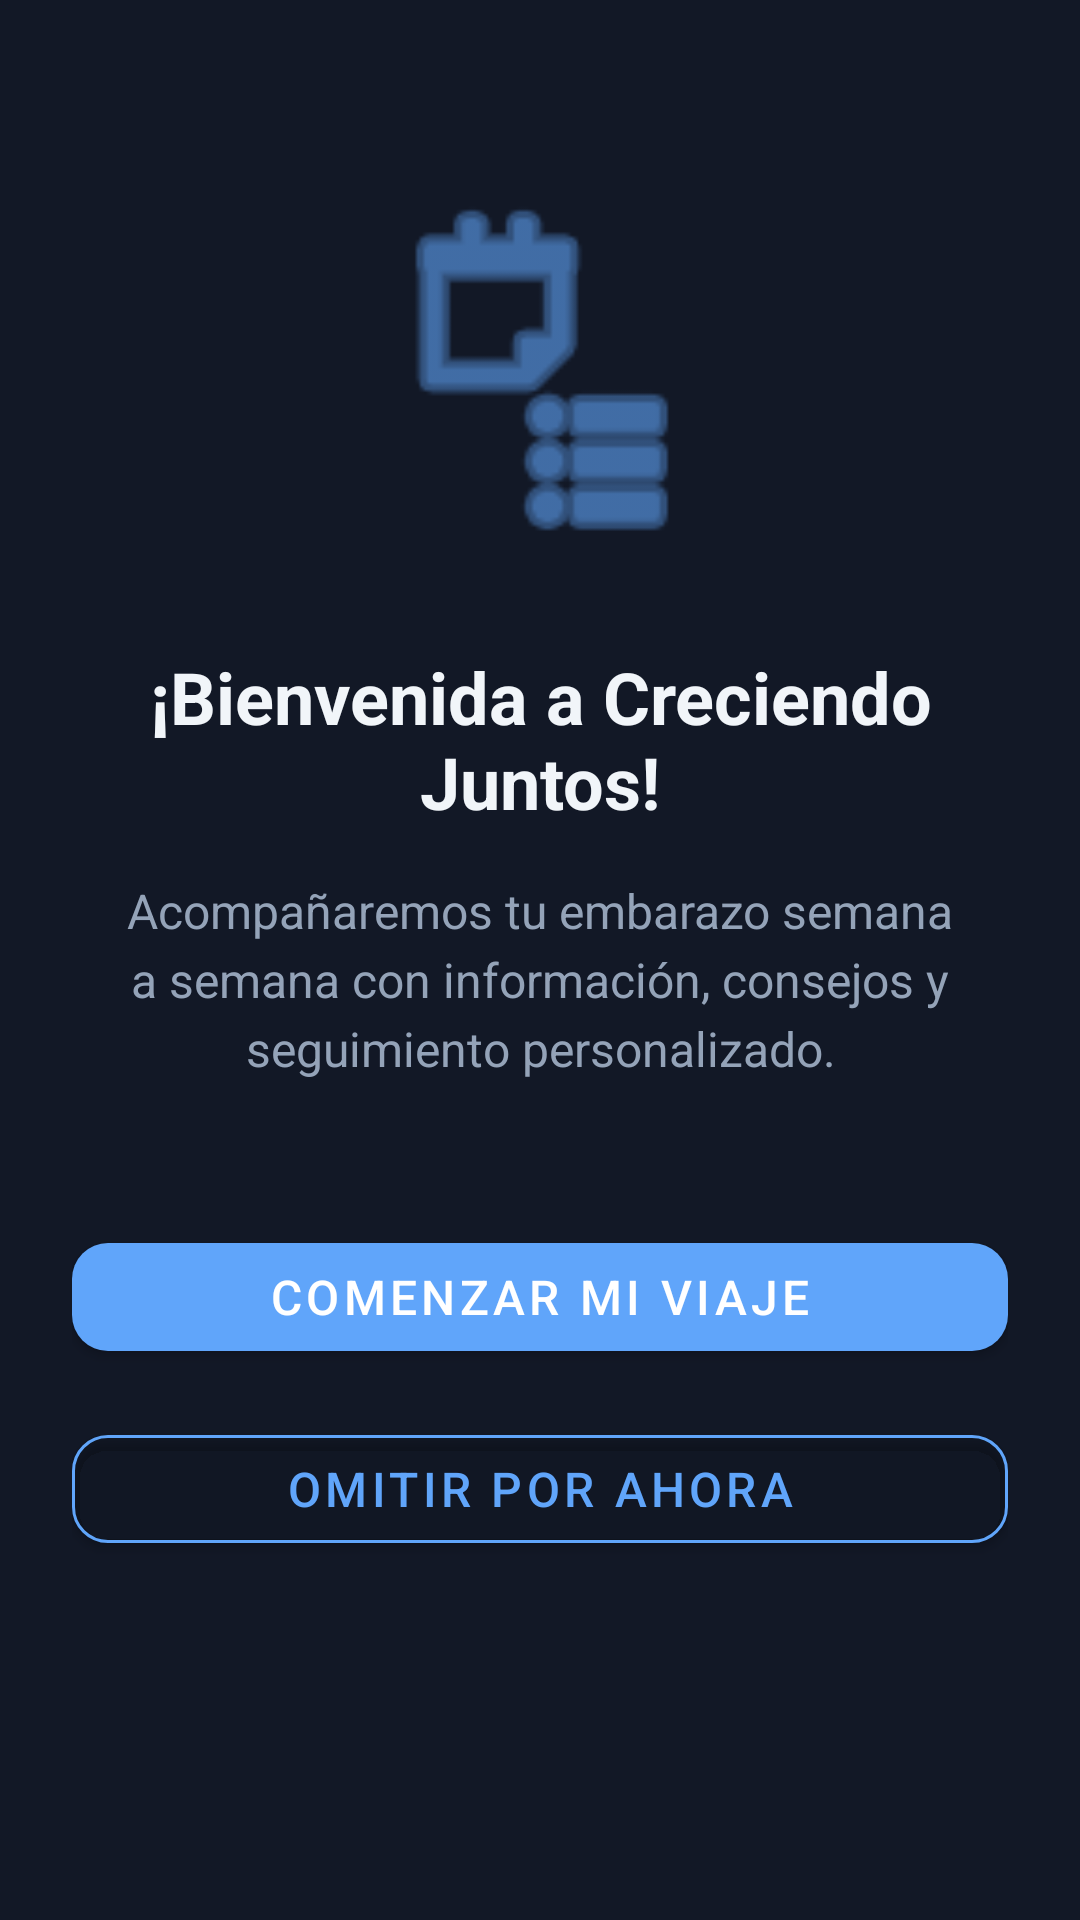

This screen was rendered from an Android layout file. Write that file and the resources it references.
<!-- AndroidManifest.xml: application theme Theme.AulaHelpIA -->
<!-- res/layout/fragment_welcome.xml -->
<?xml version="1.0" encoding="utf-8"?>
<ScrollView xmlns:android="http://schemas.android.com/apk/res/android"
    xmlns:app="http://schemas.android.com/apk/res-auto"
    android:layout_width="match_parent"
    android:layout_height="match_parent"
    android:padding="24dp"
    android:background="@color/background_pastel">

    <LinearLayout
        android:layout_width="match_parent"
        android:layout_height="wrap_content"
        android:orientation="vertical">

        
        <View
            android:layout_width="match_parent"
            android:layout_height="40dp" />

        
        <ImageView
            android:layout_width="120dp"
            android:layout_height="120dp"
            android:layout_gravity="center_horizontal"
            android:src="@android:drawable/ic_menu_agenda"
            android:contentDescription="Bienvenida al embarazo"
            android:layout_marginBottom="32dp"
            android:tint="@color/primary_pastel" />

        
        <TextView
            android:layout_width="match_parent"
            android:layout_height="wrap_content"
            android:text="¡Bienvenida a Creciendo Juntos!"
            android:textSize="24sp"
            android:textStyle="bold"
            android:gravity="center"
            android:textColor="@color/text_primary"
            android:layout_marginBottom="16dp" />

        
        <TextView
            android:layout_width="match_parent"
            android:layout_height="wrap_content"
            android:text="Acompañaremos tu embarazo semana a semana con información, consejos y seguimiento personalizado."
            android:textSize="16sp"
            android:gravity="center"
            android:textColor="@color/text_secondary"
            android:lineSpacingExtra="4sp"
            android:layout_marginBottom="48dp" />

        
        <View
            android:layout_width="match_parent"
            android:layout_height="0dp"
            android:layout_weight="1" />

        
        <com.google.android.material.button.MaterialButton
            android:id="@+id/btnNext"
            android:layout_width="match_parent"
            android:layout_height="wrap_content"
            android:text="Comenzar mi viaje"
            android:textSize="16sp"
            android:layout_marginBottom="16dp"
            app:backgroundTint="@color/primary_pastel"
            android:textColor="@color/white"
            app:cornerRadius="12dp"
            android:elevation="2dp" />

        <com.google.android.material.button.MaterialButton
            android:id="@+id/btnSkip"
            android:layout_width="match_parent"
            android:layout_height="wrap_content"
            android:text="Omitir por ahora"
            android:textSize="16sp"
            app:backgroundTint="@android:color/transparent"
            app:strokeColor="@color/primary_pastel"
            app:strokeWidth="1dp"
            android:textColor="@color/primary_pastel"
            app:cornerRadius="12dp" />

    </LinearLayout>
</ScrollView>
<!-- resources referenced by this layout -->
<resources>
  <color name="primary_pastel">#60A5FA</color>
  <color name="text_primary">#F1F5F9</color>
  <color name="text_secondary">#94A3B8</color>
  <color name="white">#FFFFFFFF</color>
  <style name="Theme.AulaHelpIA" parent="Theme.MaterialComponents.DayNight.NoActionBar">
          
          <item name="colorPrimary">@color/purple_neon</item>
          <item name="colorPrimaryVariant">@color/purple_neon</item>
          <item name="colorOnPrimary">@color/white</item>
  
          
          <item name="colorSecondary">@color/cyan_bright</item>
          <item name="colorSecondaryVariant">@color/cyan_bright</item>
          <item name="colorOnSecondary">@color/white</item>
  
          
          <item name="android:windowBackground">@color/background_dark</item>
          <item name="android:statusBarColor">@color/background_dark</item>
          <item name="android:navigationBarColor">@color/background_dark</item>
  
          
          <item name="colorSurface">@color/surface_dark</item>
          <item name="colorOnSurface">@color/text_primary</item>
  
          
          <item name="android:colorBackground">@color/background_dark</item>
  
          
          <item name="colorAccent">@color/purple_neon</item>
  
          
          <item name="colorControlNormal">@color/text_secondary</item>
          <item name="colorControlActivated">@color/purple_neon</item>
          <item name="colorControlHighlight">@color/purple_neon</item>
  
          
          <item name="android:textColorPrimary">@color/text_primary</item>
          <item name="android:textColorSecondary">@color/text_secondary</item>
      </style>
  <color name="purple_neon">#A855F7</color>
  <color name="cyan_bright">#06B6D4</color>
  <color name="background_dark">#121826</color>
  <color name="surface_dark">#1E293B</color>
</resources>
